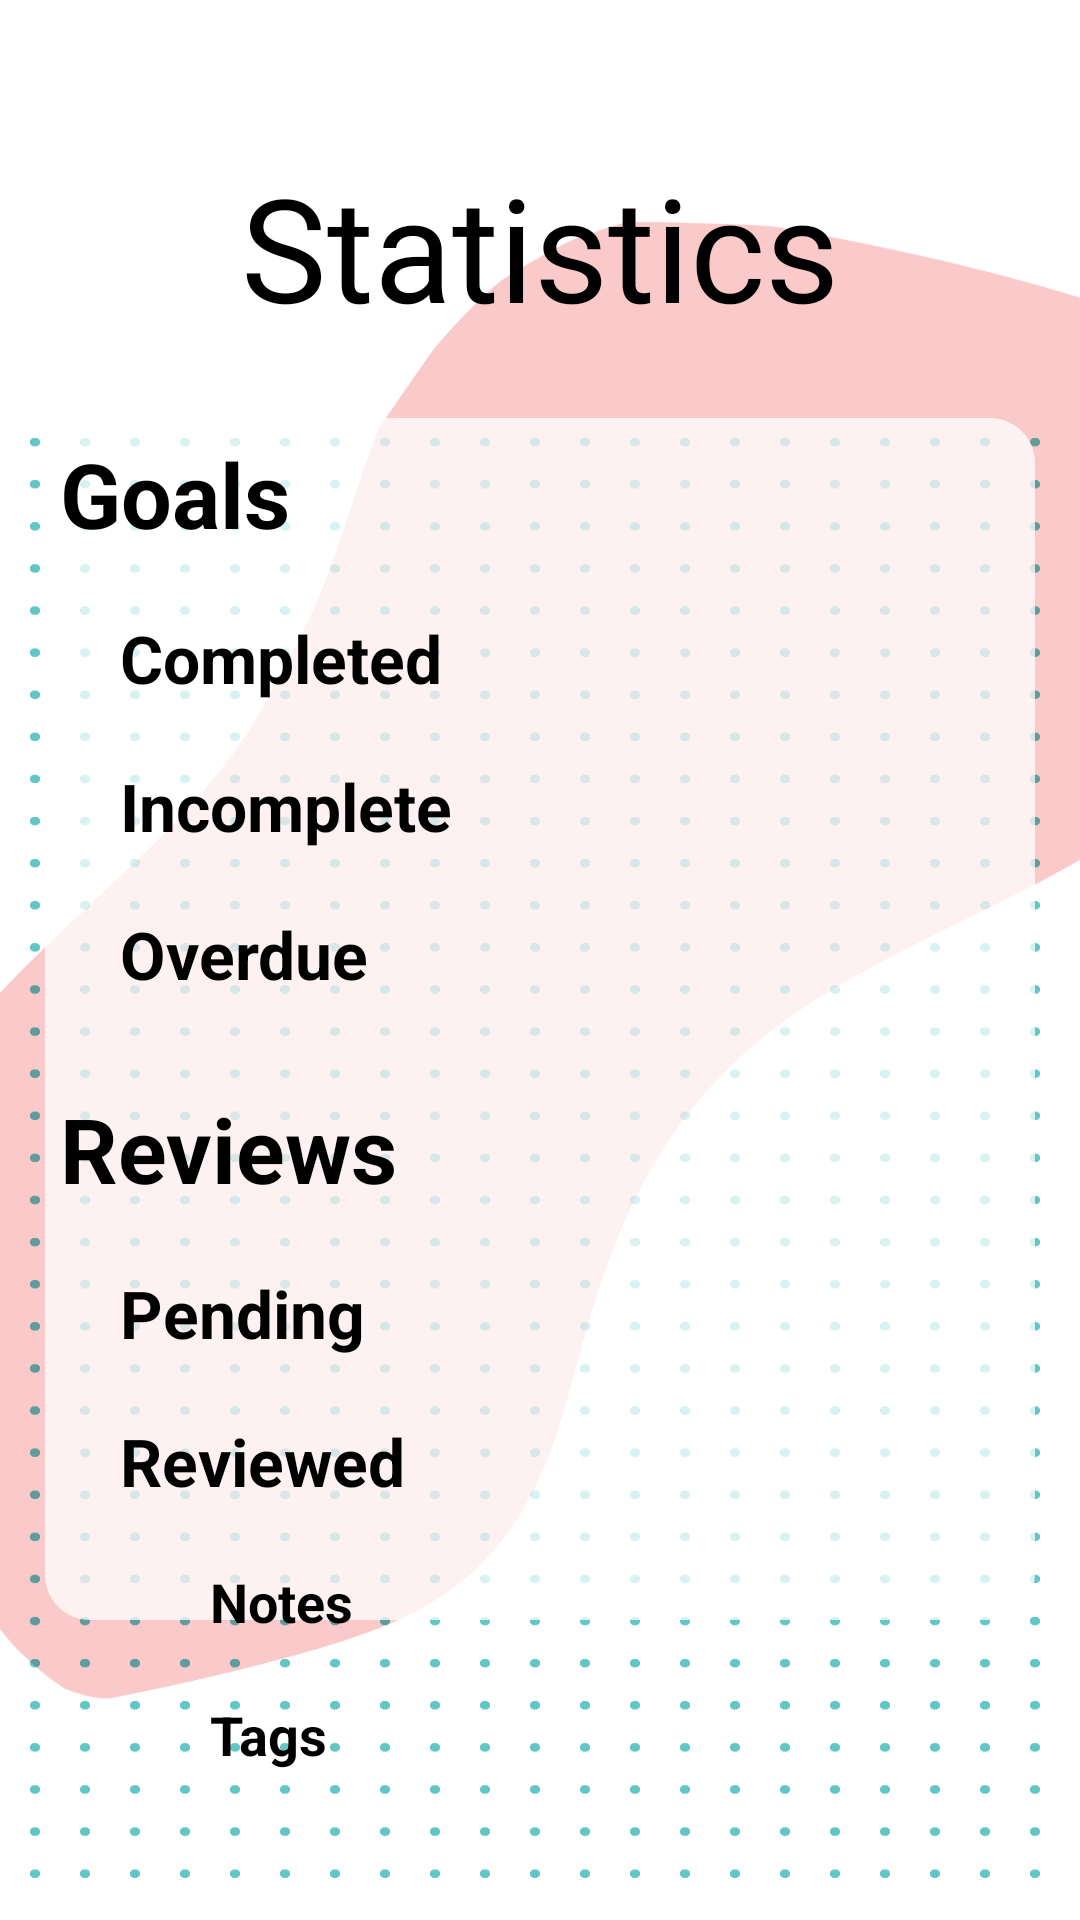

Produce the Android XML layout that renders to this screen, including the resource entries it uses.
<!-- AndroidManifest.xml: application theme Theme.NoteIt -->
<!-- res/layout/activity_statistics.xml -->
<?xml version="1.0" encoding="utf-8"?>
<RelativeLayout xmlns:android="http://schemas.android.com/apk/res/android"
    xmlns:app="http://schemas.android.com/apk/res-auto"
    xmlns:tools="http://schemas.android.com/tools"
    android:layout_width="match_parent"
    android:layout_height="match_parent"
    android:background="@drawable/left_background"
    tools:context=".StatisticsActivity">


    <ImageView
        android:id="@+id/imageView4"
        android:layout_width="500dp"
        android:layout_height="500dp"
        android:layout_below="@+id/tvSectionName"
        android:layout_alignParentStart="true"
        android:layout_alignParentEnd="true"
        android:layout_alignParentBottom="true"
        android:layout_marginStart="15dp"
        android:layout_marginTop="25dp"
        android:layout_marginEnd="15dp"
        android:layout_marginBottom="100dp"
        android:src="@drawable/rounded_edittext"
        app:tint="#BFFFFFFF" />

    <TextView
        android:id="@+id/tvSectionName"
        android:layout_width="wrap_content"
        android:layout_height="wrap_content"
        android:layout_alignParentTop="true"
        android:layout_centerHorizontal="true"
        android:layout_marginTop="50dp"
        android:text="Statistics"
        android:textColor="#000000"
        android:textSize="48sp" />

    <TextView
        android:id="@+id/tvGoal1"
        android:layout_width="wrap_content"
        android:layout_height="wrap_content"
        android:layout_below="@+id/tvSectionName"
        android:layout_alignParentStart="true"
        android:layout_marginStart="20dp"
        android:layout_marginTop="30dp"
        android:text="Goals"
        android:textColor="@color/black"
        android:textSize="30sp"
        android:textStyle="bold" />

    <TextView
        android:id="@+id/tvGoal5"
        android:layout_width="wrap_content"
        android:layout_height="wrap_content"
        android:layout_below="@+id/tvGoal4"
        android:layout_alignParentStart="true"
        android:layout_marginStart="20dp"
        android:layout_marginTop="30dp"
        android:text="Reviews"
        android:textColor="@color/black"
        android:textSize="30sp"
        android:textStyle="bold" />

    <TextView
        android:id="@+id/tvGoal2"
        android:layout_width="wrap_content"
        android:layout_height="wrap_content"
        android:layout_below="@+id/tvGoal1"
        android:layout_alignParentStart="true"
        android:layout_marginStart="40dp"
        android:layout_marginTop="20dp"
        android:text="Completed"
        android:textColor="@color/black"
        android:textSize="22sp"
        android:textStyle="bold" />

    <TextView
        android:id="@+id/tvGoal6"
        android:layout_width="wrap_content"
        android:layout_height="wrap_content"
        android:layout_below="@+id/tvGoal5"
        android:layout_alignParentStart="true"
        android:layout_marginStart="40dp"
        android:layout_marginTop="20dp"
        android:text="Pending"
        android:textColor="@color/black"
        android:textSize="22sp"
        android:textStyle="bold" />

    <TextView
        android:id="@+id/tvGoal7"
        android:layout_width="wrap_content"
        android:layout_height="wrap_content"
        android:layout_below="@+id/tvGoal6"
        android:layout_alignParentStart="true"
        android:layout_marginStart="40dp"
        android:layout_marginTop="20dp"
        android:text="Reviewed"
        android:textColor="@color/black"
        android:textSize="22sp"
        android:textStyle="bold" />

    <TextView
        android:id="@+id/tvGoal8"
        android:layout_width="wrap_content"
        android:layout_height="wrap_content"
        android:layout_below="@+id/tvGoal7"
        android:layout_alignParentStart="true"
        android:layout_marginStart="70dp"
        android:layout_marginTop="20dp"
        android:text="Notes"
        android:textColor="@color/black"
        android:textSize="18sp"
        android:textStyle="bold" />

    <TextView
        android:id="@+id/tvGoal9"
        android:layout_width="wrap_content"
        android:layout_height="wrap_content"
        android:layout_below="@+id/tvGoal8"
        android:layout_alignParentStart="true"
        android:layout_marginStart="70dp"
        android:layout_marginTop="20dp"
        android:text="Tags"
        android:textColor="@color/black"
        android:textSize="18sp"
        android:textStyle="bold" />

    <TextView
        android:id="@+id/tvGoal3"
        android:layout_width="wrap_content"
        android:layout_height="wrap_content"
        android:layout_below="@+id/tvGoal2"
        android:layout_alignParentStart="true"
        android:layout_marginStart="40dp"
        android:layout_marginTop="20dp"
        android:text="Incomplete"
        android:textColor="@color/black"
        android:textSize="22sp"
        android:textStyle="bold" />

    <TextView
        android:id="@+id/tvGoal4"
        android:layout_width="wrap_content"
        android:layout_height="wrap_content"
        android:layout_below="@+id/tvGoal3"
        android:layout_alignParentStart="true"
        android:layout_marginStart="40dp"
        android:layout_marginTop="20dp"
        android:text="Overdue"
        android:textColor="@color/black"
        android:textSize="22sp"
        android:textStyle="bold" />

    <TextView
        android:id="@+id/tvGoalsTot"
        android:layout_width="wrap_content"
        android:layout_height="wrap_content"
        android:layout_below="@+id/tvSectionName"
        android:layout_alignParentStart="false"
        android:layout_alignParentEnd="true"
        android:layout_marginTop="30dp"
        android:layout_marginEnd="60dp"
        android:textSize="30sp"
        android:textStyle="normal"
        tools:text="20" />

    <TextView
        android:id="@+id/tvReviewsTot"
        android:layout_width="wrap_content"
        android:layout_height="wrap_content"
        android:layout_below="@+id/tvOverdue"
        android:layout_alignParentStart="false"
        android:layout_alignParentEnd="true"
        android:layout_marginTop="30dp"
        android:layout_marginEnd="60dp"
        android:textSize="30sp"
        android:textStyle="normal"
        tools:text="20" />

    <TextView
        android:id="@+id/tvCompleted"
        android:layout_width="wrap_content"
        android:layout_height="wrap_content"
        android:layout_below="@+id/tvGoal1"
        android:layout_alignParentStart="false"
        android:layout_alignParentEnd="true"
        android:layout_marginTop="20dp"
        android:layout_marginEnd="60dp"
        android:textSize="22sp"
        android:textStyle="normal"
        tools:text="8" />

    <TextView
        android:id="@+id/tvIncompleted"
        android:layout_width="wrap_content"
        android:layout_height="wrap_content"
        android:layout_below="@+id/tvCompleted"
        android:layout_alignParentStart="false"
        android:layout_alignParentEnd="true"
        android:layout_marginTop="20dp"
        android:layout_marginEnd="60dp"
        android:textSize="22sp"
        android:textStyle="normal"
        tools:text="8" />

    <TextView
        android:id="@+id/tvOverdue"
        android:layout_width="wrap_content"
        android:layout_height="wrap_content"
        android:layout_below="@+id/tvIncompleted"
        android:layout_alignParentStart="false"
        android:layout_alignParentEnd="true"
        android:layout_marginTop="20dp"
        android:layout_marginEnd="60dp"
        android:textSize="22sp"
        android:textStyle="normal"
        tools:text="8" />

    <TextView
        android:id="@+id/tvPending"
        android:layout_width="wrap_content"
        android:layout_height="wrap_content"
        android:layout_below="@+id/tvReviewsTot"
        android:layout_alignParentStart="false"
        android:layout_alignParentEnd="true"
        android:layout_marginTop="20dp"
        android:layout_marginEnd="60dp"
        android:textSize="22sp"
        android:textStyle="normal"
        tools:text="8" />

    <TextView
        android:id="@+id/tvReviewed"
        android:layout_width="wrap_content"
        android:layout_height="wrap_content"
        android:layout_below="@+id/tvPending"
        android:layout_alignParentStart="false"
        android:layout_alignParentEnd="true"
        android:layout_marginTop="20dp"
        android:layout_marginEnd="60dp"
        android:textSize="22sp"
        android:textStyle="normal"
        tools:text="8" />

    <TextView
        android:id="@+id/tvNotesReviewed"
        android:layout_width="wrap_content"
        android:layout_height="wrap_content"
        android:layout_below="@+id/tvReviewed"
        android:layout_alignParentStart="false"
        android:layout_alignParentEnd="true"
        android:layout_marginTop="20dp"
        android:layout_marginEnd="60dp"
        android:textSize="18sp"
        android:textStyle="normal"
        tools:text="8" />

    <TextView
        android:id="@+id/tvTagsReviewed"
        android:layout_width="wrap_content"
        android:layout_height="wrap_content"
        android:layout_below="@+id/tvNotesReviewed"
        android:layout_alignParentStart="false"
        android:layout_alignParentEnd="true"
        android:layout_marginTop="20dp"
        android:layout_marginEnd="60dp"
        android:textSize="18sp"
        android:textStyle="normal"
        tools:text="8" />

</RelativeLayout>
<!-- resources referenced by this layout -->
<resources>
  <color name="black">#FF000000</color>
  <!-- drawable left_background: png bitmap (drawable-v24, 47447 bytes) -->
  <!-- drawable rounded_edittext (drawable) -->
  <?xml version="1.0" encoding="utf-8"?>
  <shape xmlns:android="http://schemas.android.com/apk/res/android"
      android:shape="rectangle"
      android:padding="15dp">
  
      <solid android:color="#D3D3D3" />
      <corners
          android:bottomRightRadius="15dp"
          android:bottomLeftRadius="15dp"
          android:topLeftRadius="15dp"
          android:topRightRadius="15dp" />
  </shape>
  <style name="Theme.NoteIt" parent="Theme.MaterialComponents.DayNight.DarkActionBar">
          
          <item name="colorPrimary">@color/purple_500</item>
          <item name="colorPrimaryVariant">@color/purple_700</item>
          <item name="colorOnPrimary">@color/white</item>
          
          <item name="colorSecondary">@color/teal_200</item>
          <item name="colorSecondaryVariant">@color/teal_700</item>
          <item name="colorOnSecondary">@color/black</item>
          
          <item name="android:statusBarColor" tools:targetApi="l">?attr/colorPrimaryVariant</item>
          
          <item name="windowActionBar">false</item>
          <item name="windowNoTitle">true</item>
          <item name="android:windowFullscreen">true</item>
      </style>
  <color name="purple_500">#FF6200EE</color>
  <color name="purple_700">#FF3700B3</color>
  <color name="white">#FFFFFFFF</color>
  <color name="teal_200">#FF03DAC5</color>
  <color name="teal_700">#FF018786</color>
</resources>
